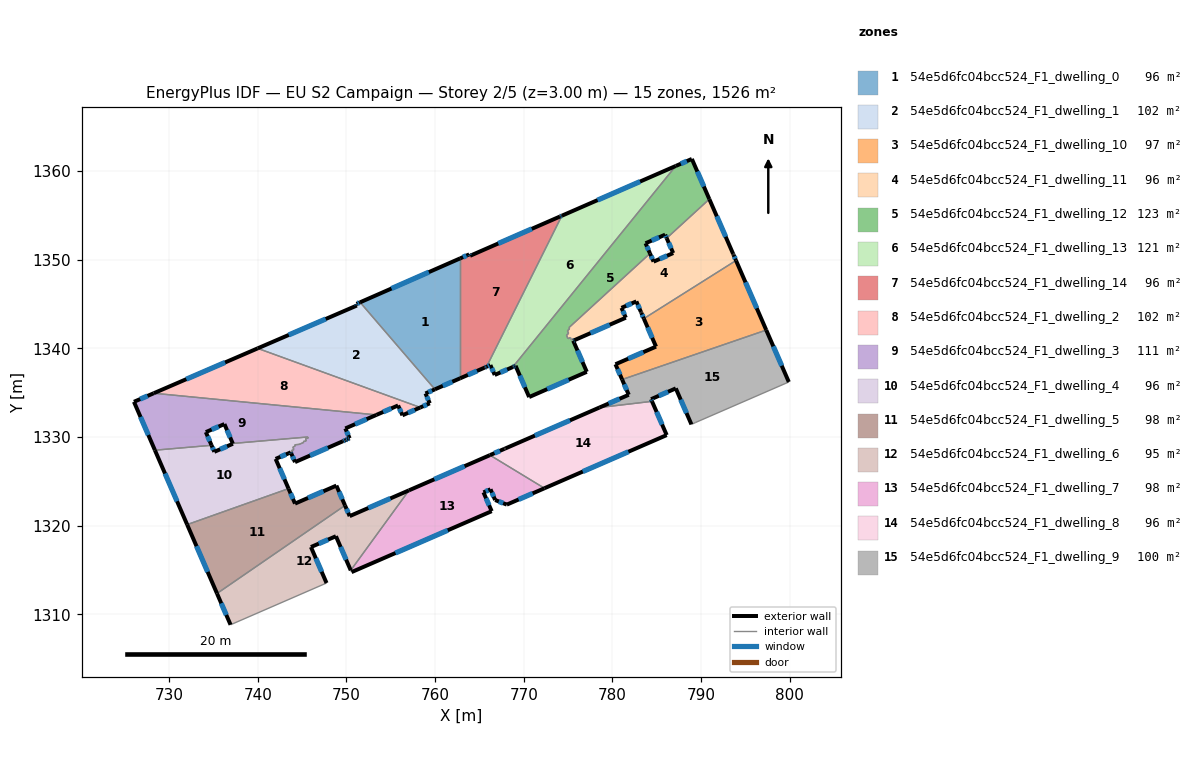
=== STOREY PLAN SPEC (per zone: floor XY polygon, exterior-wall plan segments, windows/doors) ===
zone 1: 54e5d6fc04bcc524_F1_dwelling_0  (95.7 m²)
  floor: (762.83, 1350.16) (762.83, 1336.63) (759.97, 1335.38) (751.54, 1345.20)
  exterior wall: (762.83, 1350.16) – (751.54, 1345.20)  [12.3 m]
    window: (759.29, 1348.60) – (755.08, 1346.75)  [5.2 m²]
  exterior wall: (759.97, 1335.38) – (762.83, 1336.63)  [3.1 m]
    window: (760.87, 1335.77) – (761.94, 1336.24)  [1.3 m²]
  interior walls: 2
zone 2: 54e5d6fc04bcc524_F1_dwelling_1  (101.8 m²)
  floor: (751.54, 1345.20) (759.97, 1335.38) (758.91, 1334.92) (759.40, 1333.81) (758.33, 1333.34) (739.98, 1340.00) (751.17, 1344.83) (751.13, 1345.02)
  exterior wall: (751.54, 1345.20) – (751.13, 1345.02)  [0.4 m]
    window: (751.41, 1345.14) – (751.26, 1345.08)  [0.2 m²]
  exterior wall: (758.91, 1334.92) – (759.97, 1335.38)  [1.2 m]
    window: (759.24, 1335.06) – (759.64, 1335.24)  [0.5 m²]
  exterior wall: (759.40, 1333.81) – (758.91, 1334.92)  [1.2 m]
    window: (759.24, 1334.15) – (759.06, 1334.57)  [0.5 m²]
  exterior wall: (758.33, 1333.34) – (759.40, 1333.81)  [1.2 m]
    window: (758.66, 1333.48) – (759.06, 1333.66)  [0.5 m²]
  exterior wall: (751.17, 1344.83) – (739.98, 1340.00)  [12.2 m]
    window: (747.66, 1343.32) – (743.49, 1341.52)  [5.1 m²]
  exterior wall: (751.13, 1345.02) – (751.17, 1344.83)  [0.2 m]
    window: (751.14, 1344.96) – (751.16, 1344.89)  [0.1 m²]
  interior walls: 2
zone 3: 54e5d6fc04bcc524_F1_dwelling_10  (97.1 m²)
  floor: (793.93, 1349.91) (797.34, 1342.07) (781.09, 1336.49) (780.34, 1338.21) (784.91, 1340.20) (783.54, 1343.36)
  exterior wall: (784.91, 1340.20) – (780.34, 1338.21)  [5.0 m]
    window: (783.48, 1339.58) – (781.77, 1338.83)  [2.1 m²]
  exterior wall: (783.54, 1343.36) – (784.91, 1340.20)  [3.4 m]
    window: (783.97, 1342.37) – (784.48, 1341.19)  [1.4 m²]
  exterior wall: (797.34, 1342.07) – (793.93, 1349.91)  [8.6 m]
    window: (796.28, 1344.53) – (795.00, 1347.45)  [3.6 m²]
  exterior wall: (780.34, 1338.21) – (781.09, 1336.49)  [1.9 m]
    window: (780.57, 1337.67) – (780.85, 1337.03)  [0.8 m²]
  interior walls: 2
zone 4: 54e5d6fc04bcc524_F1_dwelling_11  (96.4 m²)
  floor: (790.93, 1356.83) (793.61, 1350.66) (793.65, 1350.56) (793.93, 1349.91) (783.54, 1343.36) (783.26, 1344.01) (783.21, 1344.10) (782.69, 1345.30) (781.02, 1344.57) (781.51, 1343.46) (775.71, 1340.93) (775.65, 1341.06) (775.38, 1340.94) (775.26, 1341.22) (774.98, 1341.10) (774.81, 1341.48) (775.05, 1341.69) (774.92, 1341.98) (775.16, 1342.20) (775.09, 1342.34) (784.23, 1350.71) (784.64, 1349.78) (786.85, 1350.75) (786.11, 1352.43)
  exterior wall: (783.21, 1344.10) – (783.26, 1344.01)  [0.1 m]
  exterior wall: (782.69, 1345.30) – (783.21, 1344.10)  [1.3 m]
    window: (782.86, 1344.92) – (783.05, 1344.48)  [0.5 m²]
  exterior wall: (781.02, 1344.57) – (782.69, 1345.30)  [1.8 m]
    window: (781.54, 1344.80) – (782.17, 1345.07)  [0.8 m²]
  exterior wall: (781.51, 1343.46) – (781.02, 1344.57)  [1.2 m]
    window: (781.35, 1343.81) – (781.17, 1344.22)  [0.5 m²]
  exterior wall: (775.71, 1340.93) – (781.51, 1343.46)  [6.3 m]
    window: (777.53, 1341.72) – (779.69, 1342.67)  [2.6 m²]
  exterior wall: (784.64, 1349.78) – (784.23, 1350.71)  [1.0 m]
    window: (784.51, 1350.07) – (784.36, 1350.42)  [0.4 m²]
  exterior wall: (786.85, 1350.75) – (784.64, 1349.78)  [2.4 m]
    window: (786.15, 1350.45) – (785.33, 1350.09)  [1.0 m²]
  exterior wall: (786.11, 1352.43) – (786.85, 1350.75)  [1.8 m]
    window: (786.34, 1351.90) – (786.62, 1351.28)  [0.8 m²]
  exterior wall: (793.61, 1350.66) – (790.93, 1356.83)  [6.7 m]
    window: (792.77, 1352.59) – (791.77, 1354.90)  [2.8 m²]
  exterior wall: (793.65, 1350.56) – (793.61, 1350.66)  [0.1 m]
  exterior wall: (793.93, 1349.91) – (793.65, 1350.56)  [0.7 m]
    window: (793.85, 1350.12) – (793.74, 1350.36)  [0.3 m²]
  exterior wall: (783.26, 1344.01) – (783.54, 1343.36)  [0.7 m]
    window: (783.34, 1343.81) – (783.45, 1343.56)  [0.3 m²]
  interior walls: 12
zone 5: 54e5d6fc04bcc524_F1_dwelling_12  (123.4 m²)
  floor: (788.95, 1361.37) (790.93, 1356.83) (786.11, 1352.43) (785.94, 1352.83) (783.73, 1351.86) (784.23, 1350.71) (775.09, 1342.34) (775.16, 1342.20) (774.92, 1341.98) (775.05, 1341.69) (774.81, 1341.48) (774.98, 1341.10) (775.26, 1341.22) (775.38, 1340.94) (775.65, 1341.06) (775.71, 1340.93) (775.57, 1340.87) (777.10, 1337.35) (770.60, 1334.51) (769.07, 1338.03) (768.96, 1337.99) (768.76, 1337.90) (787.14, 1360.58)
  exterior wall: (770.60, 1334.51) – (777.10, 1337.35)  [7.1 m]
    window: (772.64, 1335.40) – (775.07, 1336.46)  [3.0 m²]
  exterior wall: (769.07, 1338.03) – (770.60, 1334.51)  [3.8 m]
    window: (769.55, 1336.93) – (770.12, 1335.62)  [1.6 m²]
  exterior wall: (768.96, 1337.99) – (769.07, 1338.03)  [0.1 m]
    window: (768.99, 1338.00) – (769.04, 1338.02)  [0.1 m²]
  exterior wall: (768.76, 1337.90) – (768.96, 1337.99)  [0.2 m]
    window: (768.82, 1337.93) – (768.90, 1337.96)  [0.1 m²]
  exterior wall: (788.95, 1361.37) – (787.14, 1360.58)  [2.0 m]
    window: (788.39, 1361.12) – (787.71, 1360.82)  [0.8 m²]
  exterior wall: (790.93, 1356.83) – (788.95, 1361.37)  [4.9 m]
    window: (790.31, 1358.25) – (789.57, 1359.95)  [2.1 m²]
  exterior wall: (785.94, 1352.83) – (786.11, 1352.43)  [0.4 m]
    window: (786.00, 1352.70) – (786.06, 1352.55)  [0.2 m²]
  exterior wall: (783.73, 1351.86) – (785.94, 1352.83)  [2.4 m]
    window: (784.42, 1352.16) – (785.25, 1352.52)  [1.0 m²]
  exterior wall: (784.23, 1350.71) – (783.73, 1351.86)  [1.3 m]
    window: (784.07, 1351.07) – (783.89, 1351.50)  [0.5 m²]
  exterior wall: (775.57, 1340.87) – (775.71, 1340.93)  [0.1 m]
    window: (775.61, 1340.89) – (775.67, 1340.91)  [0.1 m²]
  exterior wall: (777.10, 1337.35) – (775.57, 1340.87)  [3.8 m]
    window: (776.62, 1338.46) – (776.05, 1339.77)  [1.6 m²]
  interior walls: 12
zone 6: 54e5d6fc04bcc524_F1_dwelling_13  (120.6 m²)
  floor: (787.14, 1360.58) (768.76, 1337.90) (766.72, 1337.00) (766.23, 1338.12) (765.80, 1337.93) (774.29, 1354.96)
  exterior wall: (766.72, 1337.00) – (768.76, 1337.90)  [2.2 m]
    window: (767.36, 1337.28) – (768.12, 1337.62)  [0.9 m²]
  exterior wall: (766.23, 1338.12) – (766.72, 1337.00)  [1.2 m]
    window: (766.38, 1337.77) – (766.57, 1337.35)  [0.5 m²]
  exterior wall: (765.80, 1337.93) – (766.23, 1338.12)  [0.5 m]
    window: (765.93, 1337.99) – (766.09, 1338.06)  [0.2 m²]
  exterior wall: (787.14, 1360.58) – (774.29, 1354.96)  [14.0 m]
    window: (783.11, 1358.82) – (778.32, 1356.72)  [5.9 m²]
  interior walls: 2
zone 7: 54e5d6fc04bcc524_F1_dwelling_14  (96.3 m²)
  floor: (774.29, 1354.96) (765.80, 1337.93) (765.58, 1337.83) (762.83, 1336.63) (762.83, 1350.16) (763.84, 1350.60) (763.94, 1350.44) (774.08, 1354.87)
  exterior wall: (763.94, 1350.44) – (763.84, 1350.60)  [0.2 m]
    window: (763.91, 1350.49) – (763.87, 1350.55)  [0.1 m²]
  exterior wall: (774.08, 1354.87) – (763.94, 1350.44)  [11.1 m]
    window: (770.90, 1353.48) – (767.12, 1351.83)  [4.6 m²]
  exterior wall: (774.29, 1354.96) – (774.08, 1354.87)  [0.2 m]
    window: (774.22, 1354.93) – (774.14, 1354.90)  [0.1 m²]
  exterior wall: (765.58, 1337.83) – (765.80, 1337.93)  [0.2 m]
    window: (765.65, 1337.86) – (765.73, 1337.90)  [0.1 m²]
  exterior wall: (762.83, 1336.63) – (765.58, 1337.83)  [3.0 m]
    window: (763.69, 1337.01) – (764.72, 1337.46)  [1.3 m²]
  exterior wall: (763.84, 1350.60) – (762.83, 1350.16)  [1.1 m]
    window: (763.53, 1350.46) – (763.15, 1350.30)  [0.5 m²]
  interior walls: 2
zone 8: 54e5d6fc04bcc524_F1_dwelling_2  (101.8 m²)
  floor: (758.33, 1333.34) (756.31, 1332.45) (755.82, 1333.56) (753.38, 1332.50) (728.26, 1334.94) (739.98, 1340.00)
  exterior wall: (756.31, 1332.45) – (758.33, 1333.34)  [2.2 m]
    window: (756.94, 1332.73) – (757.69, 1333.06)  [0.9 m²]
  exterior wall: (755.82, 1333.56) – (756.31, 1332.45)  [1.2 m]
    window: (755.97, 1333.22) – (756.16, 1332.80)  [0.5 m²]
  exterior wall: (753.38, 1332.50) – (755.82, 1333.56)  [2.7 m]
    window: (754.14, 1332.83) – (755.05, 1333.23)  [1.1 m²]
  exterior wall: (739.98, 1340.00) – (728.26, 1334.94)  [12.8 m]
    window: (736.31, 1338.42) – (731.94, 1336.53)  [5.3 m²]
  interior walls: 2
zone 9: 54e5d6fc04bcc524_F1_dwelling_3  (111.3 m²)
  floor: (753.38, 1332.50) (749.87, 1330.97) (750.36, 1329.86) (750.15, 1329.77) (749.87, 1329.65) (749.59, 1329.53) (744.19, 1327.17) (743.78, 1328.14) (743.91, 1328.20) (743.79, 1328.47) (744.07, 1328.59) (743.95, 1328.87) (744.22, 1328.99) (744.16, 1329.13) (744.66, 1329.17) (745.18, 1329.40) (745.15, 1329.52) (745.45, 1329.54) (745.38, 1329.84) (745.69, 1329.86) (745.65, 1330.01) (737.17, 1329.28) (736.23, 1331.46) (734.14, 1330.56) (734.78, 1329.07) (728.39, 1328.52) (726.03, 1333.98) (728.26, 1334.94)
  exterior wall: (736.23, 1331.46) – (737.17, 1329.28)  [2.4 m]
    window: (736.53, 1330.78) – (736.88, 1329.96)  [1.0 m²]
  exterior wall: (734.14, 1330.56) – (736.23, 1331.46)  [2.3 m]
    window: (734.79, 1330.84) – (735.57, 1331.18)  [1.0 m²]
  exterior wall: (734.78, 1329.07) – (734.14, 1330.56)  [1.6 m]
    window: (734.58, 1329.54) – (734.34, 1330.09)  [0.7 m²]
  exterior wall: (726.03, 1333.98) – (728.39, 1328.52)  [5.9 m]
    window: (726.77, 1332.26) – (727.65, 1330.23)  [2.5 m²]
  exterior wall: (728.26, 1334.94) – (726.03, 1333.98)  [2.4 m]
    window: (727.56, 1334.64) – (726.73, 1334.28)  [1.0 m²]
  exterior wall: (749.87, 1330.97) – (753.38, 1332.50)  [3.8 m]
    window: (750.97, 1331.45) – (752.28, 1332.02)  [1.6 m²]
  exterior wall: (750.36, 1329.86) – (749.87, 1330.97)  [1.2 m]
    window: (750.20, 1330.21) – (750.02, 1330.62)  [0.5 m²]
  exterior wall: (750.15, 1329.77) – (750.36, 1329.86)  [0.2 m]
    window: (750.22, 1329.80) – (750.29, 1329.83)  [0.1 m²]
  exterior wall: (749.87, 1329.65) – (750.15, 1329.77)  [0.3 m]
    window: (749.96, 1329.69) – (750.06, 1329.73)  [0.1 m²]
  exterior wall: (749.59, 1329.53) – (749.87, 1329.65)  [0.3 m]
    window: (749.68, 1329.57) – (749.79, 1329.61)  [0.1 m²]
  exterior wall: (744.19, 1327.17) – (749.59, 1329.53)  [5.9 m]
    window: (745.89, 1327.91) – (747.90, 1328.79)  [2.5 m²]
  exterior wall: (743.78, 1328.14) – (744.19, 1327.17)  [1.1 m]
    window: (743.91, 1327.83) – (744.06, 1327.47)  [0.4 m²]
  interior walls: 16
zone 10: 54e5d6fc04bcc524_F1_dwelling_4  (95.8 m²)
  floor: (745.65, 1330.01) (745.69, 1329.86) (745.38, 1329.84) (745.45, 1329.54) (745.15, 1329.52) (745.18, 1329.40) (744.66, 1329.17) (744.16, 1329.13) (744.22, 1328.99) (743.95, 1328.87) (744.07, 1328.59) (743.79, 1328.47) (743.91, 1328.20) (743.78, 1328.14) (743.71, 1328.27) (742.01, 1327.54) (743.46, 1324.18) (732.03, 1320.12) (728.39, 1328.52) (734.78, 1329.07) (735.09, 1328.33) (737.19, 1329.24) (737.17, 1329.28)
  exterior wall: (735.09, 1328.33) – (734.78, 1329.07)  [0.8 m]
    window: (735.00, 1328.57) – (734.88, 1328.84)  [0.3 m²]
  exterior wall: (737.19, 1329.24) – (735.09, 1328.33)  [2.3 m]
    window: (736.53, 1328.96) – (735.75, 1328.62)  [1.0 m²]
  exterior wall: (737.17, 1329.28) – (737.19, 1329.24)  [0.0 m]
  exterior wall: (743.71, 1328.27) – (743.78, 1328.14)  [0.2 m]
    window: (743.73, 1328.23) – (743.76, 1328.18)  [0.1 m²]
  exterior wall: (742.01, 1327.54) – (743.71, 1328.27)  [1.9 m]
    window: (742.54, 1327.77) – (743.18, 1328.04)  [0.8 m²]
  exterior wall: (743.46, 1324.18) – (742.01, 1327.54)  [3.7 m]
    window: (743.01, 1325.23) – (742.46, 1326.48)  [1.5 m²]
  exterior wall: (728.39, 1328.52) – (732.03, 1320.12)  [9.1 m]
    window: (729.53, 1325.89) – (730.89, 1322.76)  [3.8 m²]
  interior walls: 16
zone 11: 54e5d6fc04bcc524_F1_dwelling_5  (98.1 m²)
  floor: (748.86, 1324.52) (749.83, 1322.29) (735.40, 1312.36) (732.03, 1320.12) (743.46, 1324.18) (744.20, 1322.49)
  exterior wall: (748.86, 1324.52) – (744.20, 1322.49)  [5.1 m]
    window: (747.40, 1323.89) – (745.66, 1323.13)  [2.1 m²]
  exterior wall: (749.83, 1322.29) – (748.86, 1324.52)  [2.4 m]
    window: (749.53, 1322.99) – (749.17, 1323.82)  [1.0 m²]
  exterior wall: (732.03, 1320.12) – (735.40, 1312.36)  [8.5 m]
    window: (733.09, 1317.69) – (734.34, 1314.79)  [3.5 m²]
  exterior wall: (744.20, 1322.49) – (743.46, 1324.18)  [1.8 m]
    window: (743.97, 1323.02) – (743.69, 1323.65)  [0.8 m²]
  interior walls: 2
zone 12: 54e5d6fc04bcc524_F1_dwelling_6  (94.9 m²)
  floor: (757.05, 1323.99) (750.48, 1314.97) (748.81, 1318.81) (745.99, 1317.59) (747.75, 1313.54) (736.92, 1308.83) (735.40, 1312.36) (749.83, 1322.29) (750.36, 1321.08)
  exterior wall: (747.75, 1313.54) – (745.99, 1317.59)  [4.4 m]
    window: (747.20, 1314.81) – (746.54, 1316.32)  [1.8 m²]
  exterior wall: (735.40, 1312.36) – (736.92, 1308.83)  [3.8 m]
    window: (735.87, 1311.25) – (736.45, 1309.93)  [1.6 m²]
  exterior wall: (750.36, 1321.08) – (749.83, 1322.29)  [1.3 m]
    window: (750.19, 1321.46) – (750.00, 1321.91)  [0.5 m²]
  exterior wall: (757.05, 1323.99) – (750.36, 1321.08)  [7.3 m]
    window: (754.95, 1323.08) – (752.46, 1321.99)  [3.0 m²]
  exterior wall: (748.81, 1318.81) – (750.48, 1314.97)  [4.2 m]
    window: (749.33, 1317.61) – (749.96, 1316.17)  [1.8 m²]
  exterior wall: (745.99, 1317.59) – (748.81, 1318.81)  [3.1 m]
    window: (746.87, 1317.98) – (747.93, 1318.43)  [1.3 m²]
  interior walls: 3
zone 13: 54e5d6fc04bcc524_F1_dwelling_7  (97.5 m²)
  floor: (772.33, 1324.22) (768.08, 1322.38) (766.77, 1322.90) (766.24, 1324.11) (765.45, 1323.76) (766.38, 1321.64) (750.57, 1314.76) (750.48, 1314.97) (757.05, 1323.99) (766.18, 1327.96)
  exterior wall: (768.08, 1322.38) – (772.33, 1324.22)  [4.6 m]
    window: (769.41, 1322.96) – (771.00, 1323.65)  [1.9 m²]
  exterior wall: (766.77, 1322.90) – (768.08, 1322.38)  [1.4 m]
    window: (767.18, 1322.73) – (767.67, 1322.54)  [0.6 m²]
  exterior wall: (766.24, 1324.11) – (766.77, 1322.90)  [1.3 m]
    window: (766.41, 1323.73) – (766.60, 1323.28)  [0.6 m²]
  exterior wall: (765.45, 1323.76) – (766.24, 1324.11)  [0.9 m]
    window: (765.70, 1323.87) – (766.00, 1324.00)  [0.4 m²]
  exterior wall: (766.38, 1321.64) – (765.45, 1323.76)  [2.3 m]
    window: (766.09, 1322.30) – (765.74, 1323.10)  [1.0 m²]
  exterior wall: (750.57, 1314.76) – (766.38, 1321.64)  [17.2 m]
    window: (755.52, 1316.92) – (761.42, 1319.48)  [7.2 m²]
  exterior wall: (766.18, 1327.96) – (757.05, 1323.99)  [10.0 m]
    window: (763.32, 1326.72) – (759.91, 1325.23)  [4.2 m²]
  interior walls: 3
zone 14: 54e5d6fc04bcc524_F1_dwelling_8  (95.6 m²)
  floor: (784.46, 1334.03) (786.12, 1330.22) (772.33, 1324.22) (766.18, 1327.96) (767.82, 1328.67) (767.92, 1328.72) (778.53, 1333.33)
  exterior wall: (767.92, 1328.72) – (767.82, 1328.67)  [0.1 m]
  exterior wall: (778.53, 1333.33) – (767.92, 1328.72)  [11.6 m]
    window: (775.21, 1331.88) – (771.25, 1330.16)  [4.8 m²]
  exterior wall: (786.12, 1330.22) – (784.46, 1334.03)  [4.2 m]
    window: (785.60, 1331.41) – (784.98, 1332.83)  [1.7 m²]
  exterior wall: (772.33, 1324.22) – (786.12, 1330.22)  [15.0 m]
    window: (776.65, 1326.10) – (781.79, 1328.34)  [6.3 m²]
  exterior wall: (767.82, 1328.67) – (766.18, 1327.96)  [1.8 m]
    window: (767.31, 1328.45) – (766.69, 1328.18)  [0.7 m²]
  interior walls: 2
zone 15: 54e5d6fc04bcc524_F1_dwelling_9  (100.2 m²)
  floor: (797.34, 1342.07) (799.89, 1336.21) (789.34, 1331.63) (788.90, 1331.43) (787.14, 1335.49) (784.35, 1334.27) (784.46, 1334.03) (778.53, 1333.33) (781.84, 1334.77) (781.09, 1336.49)
  exterior wall: (784.46, 1334.03) – (784.35, 1334.27)  [0.3 m]
    window: (784.43, 1334.10) – (784.39, 1334.19)  [0.1 m²]
  exterior wall: (781.84, 1334.77) – (778.53, 1333.33)  [3.6 m]
    window: (780.80, 1334.32) – (779.57, 1333.78)  [1.5 m²]
  exterior wall: (781.09, 1336.49) – (781.84, 1334.77)  [1.9 m]
    window: (781.32, 1335.95) – (781.60, 1335.31)  [0.8 m²]
  exterior wall: (799.89, 1336.21) – (797.34, 1342.07)  [6.4 m]
    window: (799.09, 1338.05) – (798.14, 1340.23)  [2.7 m²]
  exterior wall: (787.14, 1335.49) – (788.90, 1331.43)  [4.4 m]
    window: (787.70, 1334.22) – (788.35, 1332.70)  [1.8 m²]
  exterior wall: (784.35, 1334.27) – (787.14, 1335.49)  [3.0 m]
    window: (785.23, 1334.65) – (786.27, 1335.11)  [1.3 m²]
  interior walls: 4

=== DERIVED (storey summary) ===
Building: EU S2 Campaign
Storey: 2 of 5  (floor level z = 3.00 m)
Storey gross floor area: 1526.5 m²
Zones on this storey: 15
  - 54e5d6fc04bcc524_F1_dwelling_0: floor 95.7 m²; exterior wall 15.5 m (46.4 m²); 2 window(s) 6.5 m²; WWR 13.9%
  - 54e5d6fc04bcc524_F1_dwelling_1: floor 101.8 m²; exterior wall 16.4 m (49.1 m²); 6 window(s) 6.8 m²; WWR 13.9%
  - 54e5d6fc04bcc524_F1_dwelling_10: floor 97.1 m²; exterior wall 18.9 m (56.6 m²); 4 window(s) 7.9 m²; WWR 13.9%
  - 54e5d6fc04bcc524_F1_dwelling_11: floor 96.4 m²; exterior wall 24.3 m (72.9 m²); 10 window(s) 10.1 m²; WWR 13.8%
  - 54e5d6fc04bcc524_F1_dwelling_12: floor 123.4 m²; exterior wall 26.3 m (78.8 m²); 11 window(s) 11.0 m²; WWR 13.9%
  - 54e5d6fc04bcc524_F1_dwelling_13: floor 120.6 m²; exterior wall 17.9 m (53.8 m²); 4 window(s) 7.5 m²; WWR 13.9%
  - 54e5d6fc04bcc524_F1_dwelling_14: floor 96.3 m²; exterior wall 15.8 m (47.5 m²); 6 window(s) 6.6 m²; WWR 13.9%
  - 54e5d6fc04bcc524_F1_dwelling_2: floor 101.8 m²; exterior wall 18.8 m (56.5 m²); 4 window(s) 7.9 m²; WWR 13.9%
  - 54e5d6fc04bcc524_F1_dwelling_3: floor 111.3 m²; exterior wall 27.5 m (82.5 m²); 12 window(s) 11.5 m²; WWR 13.9%
  - 54e5d6fc04bcc524_F1_dwelling_4: floor 95.8 m²; exterior wall 17.9 m (53.8 m²); 6 window(s) 7.5 m²; WWR 13.9%
  - 54e5d6fc04bcc524_F1_dwelling_5: floor 98.1 m²; exterior wall 17.8 m (53.5 m²); 4 window(s) 7.4 m²; WWR 13.9%
  - 54e5d6fc04bcc524_F1_dwelling_6: floor 94.9 m²; exterior wall 24.1 m (72.4 m²); 6 window(s) 10.1 m²; WWR 13.9%
  - 54e5d6fc04bcc524_F1_dwelling_7: floor 97.5 m²; exterior wall 37.7 m (113.2 m²); 7 window(s) 15.8 m²; WWR 13.9%
  - 54e5d6fc04bcc524_F1_dwelling_8: floor 95.6 m²; exterior wall 32.7 m (98.0 m²); 4 window(s) 13.6 m²; WWR 13.9%
  - 54e5d6fc04bcc524_F1_dwelling_9: floor 100.2 m²; exterior wall 19.6 m (58.8 m²); 6 window(s) 8.2 m²; WWR 13.9%
Zone adjacency (shared interzone walls):
  - 54e5d6fc04bcc524_F1_dwelling_0 ↔ 54e5d6fc04bcc524_F1_dwelling_1
  - 54e5d6fc04bcc524_F1_dwelling_0 ↔ 54e5d6fc04bcc524_F1_dwelling_14
  - 54e5d6fc04bcc524_F1_dwelling_1 ↔ 54e5d6fc04bcc524_F1_dwelling_2
  - 54e5d6fc04bcc524_F1_dwelling_10 ↔ 54e5d6fc04bcc524_F1_dwelling_11
  - 54e5d6fc04bcc524_F1_dwelling_10 ↔ 54e5d6fc04bcc524_F1_dwelling_9
  - 54e5d6fc04bcc524_F1_dwelling_11 ↔ 54e5d6fc04bcc524_F1_dwelling_12
  - 54e5d6fc04bcc524_F1_dwelling_12 ↔ 54e5d6fc04bcc524_F1_dwelling_13
  - 54e5d6fc04bcc524_F1_dwelling_13 ↔ 54e5d6fc04bcc524_F1_dwelling_14
  - 54e5d6fc04bcc524_F1_dwelling_2 ↔ 54e5d6fc04bcc524_F1_dwelling_3
  - 54e5d6fc04bcc524_F1_dwelling_3 ↔ 54e5d6fc04bcc524_F1_dwelling_4
  - 54e5d6fc04bcc524_F1_dwelling_4 ↔ 54e5d6fc04bcc524_F1_dwelling_5
  - 54e5d6fc04bcc524_F1_dwelling_5 ↔ 54e5d6fc04bcc524_F1_dwelling_6
  - 54e5d6fc04bcc524_F1_dwelling_6 ↔ 54e5d6fc04bcc524_F1_dwelling_7
  - 54e5d6fc04bcc524_F1_dwelling_7 ↔ 54e5d6fc04bcc524_F1_dwelling_8
  - 54e5d6fc04bcc524_F1_dwelling_8 ↔ 54e5d6fc04bcc524_F1_dwelling_9